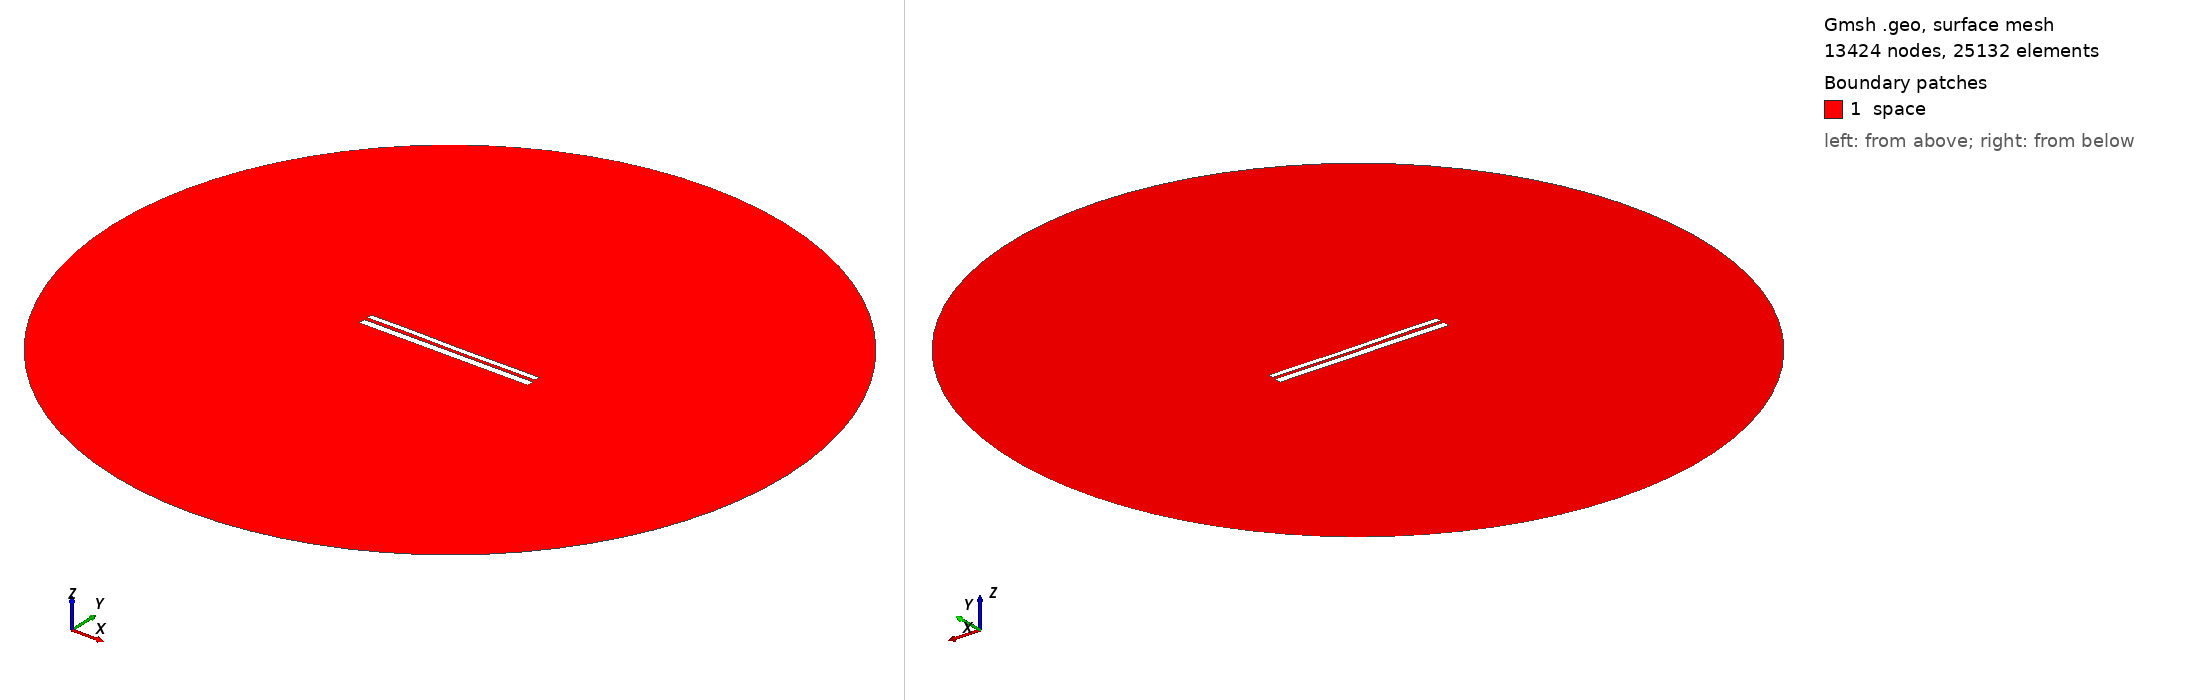

Gmsh geometry script, surface-meshed: 13424 nodes, 25132 surface elements. Boundary patches (legend numbers): 1 space. Left view from above one corner, right view from below the opposite corner. Legend entries are the model's physical surfaces. The drawing asked Gmsh for element sizes between 1% and 20% of the model's largest extent; the script's own settings can give other sizes.

=== 10044.geo (drawn) ===
//---------------------------------------
// Geometry kernel
//---------------------------------------

SetFactory("OpenCASCADE");



//---------------------------------------
// Parameters of the geometry
//---------------------------------------

// Overetch of the upper plate
overetch = 0.375;

// Distance between the plates
distance = 1.75;

// Discretization over the x axis (for the deformation)
nx = 50; 

// Length of the plate
L = 100 - overetch; 

// Number of modes
n = 4; 

// 1st mode coefficient
coeff(1) = -0.15;
beta(1) = 0.596864 * 3.1415926535 / L;

// 2nd mode coefficient
coeff(2) = -0.075;
beta(2) = 1.49418 * 3.1415926535 / L;

// 3rd mode coefficient
coeff(3) = 0.07499999999999998;
beta(3) = 2.50025 * 3.1415926535 / L;

// 4th mode coefficient
coeff(4) = 0.07499999999999998;
beta(4) = 3.49999 * 3.1415926535 / L;



//---------------------------------------
// Upper plate (deformed rectangle)
//---------------------------------------

// Coordiantes of the upper plate
xmin = -50;
xmax = 50 - overetch;

// Height of the upper plate
yheight = 4 - 2 * overetch;

// Indexes of the points
UpperID[] = {};
LowerID[] = {};
LeftID[] = {};
RightID[] = {};

// Point index
p = 1;

// Horizontal edges
For i In {1:nx}
    x = xmin + (i-1)*(xmax - xmin)/(nx-1);

    y_bottom = distance / 2 + overetch;
    For j In {1:n}
        C = (Cosh(beta(j)*L) + Cos(beta(j)*L)) / (Sinh(beta(j)*L) + Sin(beta(j)*L));
        y_bottom  = y_bottom + coeff(j) * (Cosh(beta(j)*(x+50)) - Cos(beta(j)*(x+50)) - C * (Sinh(beta(j)*(x+50)) - Sin(beta(j)*(x+50))));
    EndFor

    y_top = y_bottom + yheight;

    Point(p) = {x, y_top, 0, 1.0};
    UpperID[i] = p;
    p = p + 1;

    Point(p) = {x, y_bottom, 0, 1.0};
    LowerID[i] = p;
    p = p + 1;
EndFor

// Create point lists
UpperPts[] = {}; LowerPts[] = {};
For i In {1:nx}
  UpperPts[] += {UpperID[i]};
  LowerPts[] += {LowerID[i]};
EndFor

// Build splines
Spline(1) = {UpperPts[]};
Spline(2) = {LowerPts[]};
Line(3) = {LowerPts[nx-1], UpperPts[nx-1]};
Line(4) = {LowerPts[0], UpperPts[0]};

// Build the plane surface
Curve Loop(1) = {2, 3, -1, -4};
Plane Surface(1) = {1};



//---------------------------------------
// Lower plate (rectangle)
//---------------------------------------

// Vertices
Point(1001) = {-50, -1, 0, 1.0};
Point(1002) = { 50, -1, 0, 1.0};
Point(1003) = { 50,  -5, 0, 1.0};
Point(1004) = {-50,  -5, 0, 1.0};

// Edges
Line(5) = {1001, 1002};
Line(6) = {1002, 1003};
Line(7) = {1003, 1004};
Line(8) = {1004, 1001};

// Plane surface
Line Loop(2) = {5, 6, 7, 8};
Plane Surface(2) = {2}; 



//---------------------------------------
// Outer (fictious) boundary
//---------------------------------------

// Points
Point(1005) = {0, 0, 0};       // Center
Point(1006) = {200, 0, 0};     // Start point
Point(1007) = {0, 200, 0};     // 90 degrees
Point(1008) = {-200, 0, 0};    // 180 degrees
Point(1009) = {0, -200, 0};    // 270 degrees

// Circle arcs (each needs start, center, end)
Circle(9) = {1006, 1005, 1007};
Circle(10) = {1007, 1005, 1008};
Circle(11) = {1008, 1005, 1009};
Circle(12) = {1009, 1005, 1006};

// Plane surface for the entire domain
Curve Loop(3) = {9, 10, 11, 12};
Surface(3) = {3};

// Subtract the plates from the whole domain to obtain the actual domain where we want to solve the equations
BooleanDifference{ Surface{3}; Delete; }{ Surface{1}; Surface{2}; Delete; }




//---------------------------------------
// Transfinite Lines/Curves
//---------------------------------------

// Set the number of points on the boundaries
r = 7;

// Plates
Transfinite Curve {1, 2} = 50*r Using Progression 1;
Transfinite Curve {3, 4} = 2*r Using Progression 1;
Transfinite Line {5, 7} = 50*r Using Progression 1;
Transfinite Line {6, 8} = 2*r Using Progression 1;

// Outer boundary
Transfinite Line {9, 10, 11, 12} = 20 Using Progression 1;



//---------------------------------------
// Physical groups
//---------------------------------------                

// Physical curves (boundaries)
Physical Line("force_segment", 10) = {2};
Physical Line("upper_plate", 11) = {1, 3, 4};
Physical Line("lower_plate", 12) = {5, 6, 7, 8};
Physical Line("boundary", 20) = {9, 10, 11, 12};

// Physical Surfaces
Physical Surface("space", 30) = {3};



//---------------------------------------
// 6. Generate the Mesh
//---------------------------------------

// 2D mesh generation
Mesh 2;
